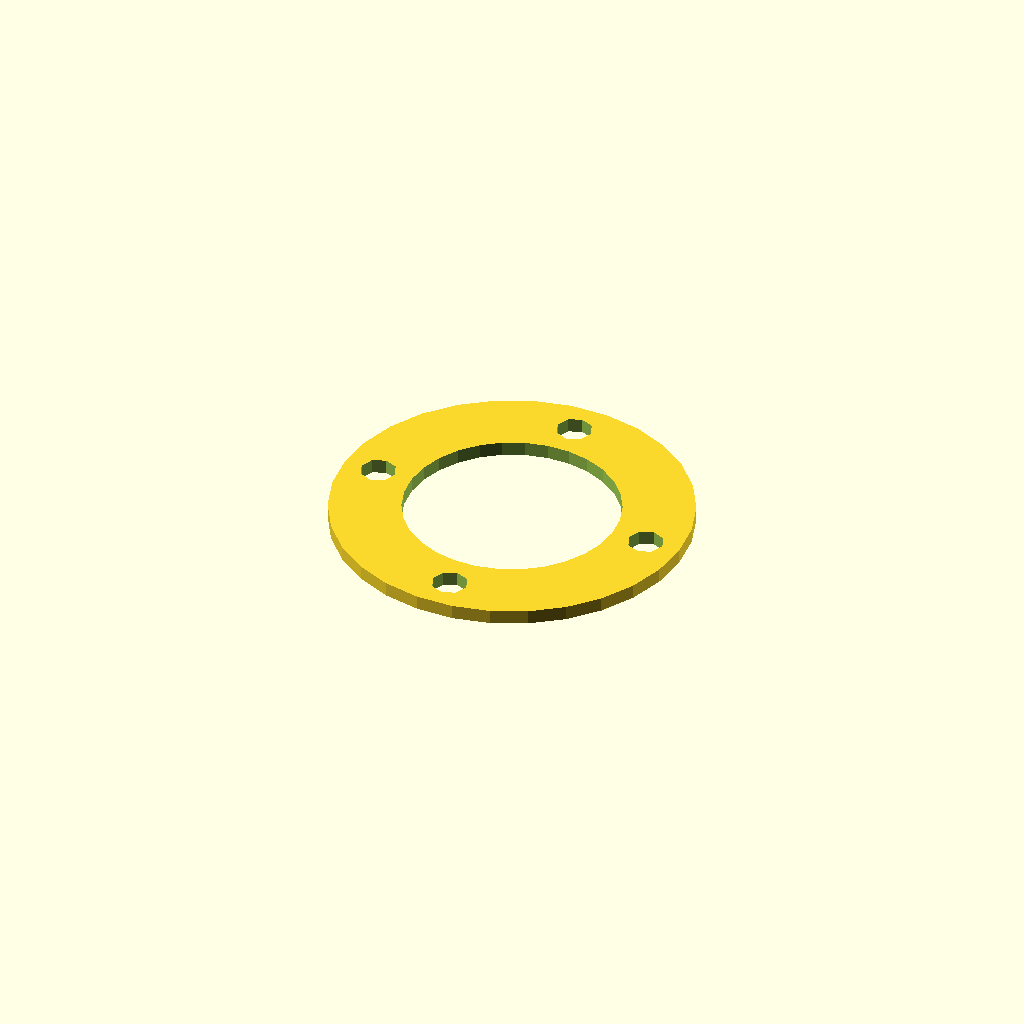
Cell 1: rendered with the file's own defaults.
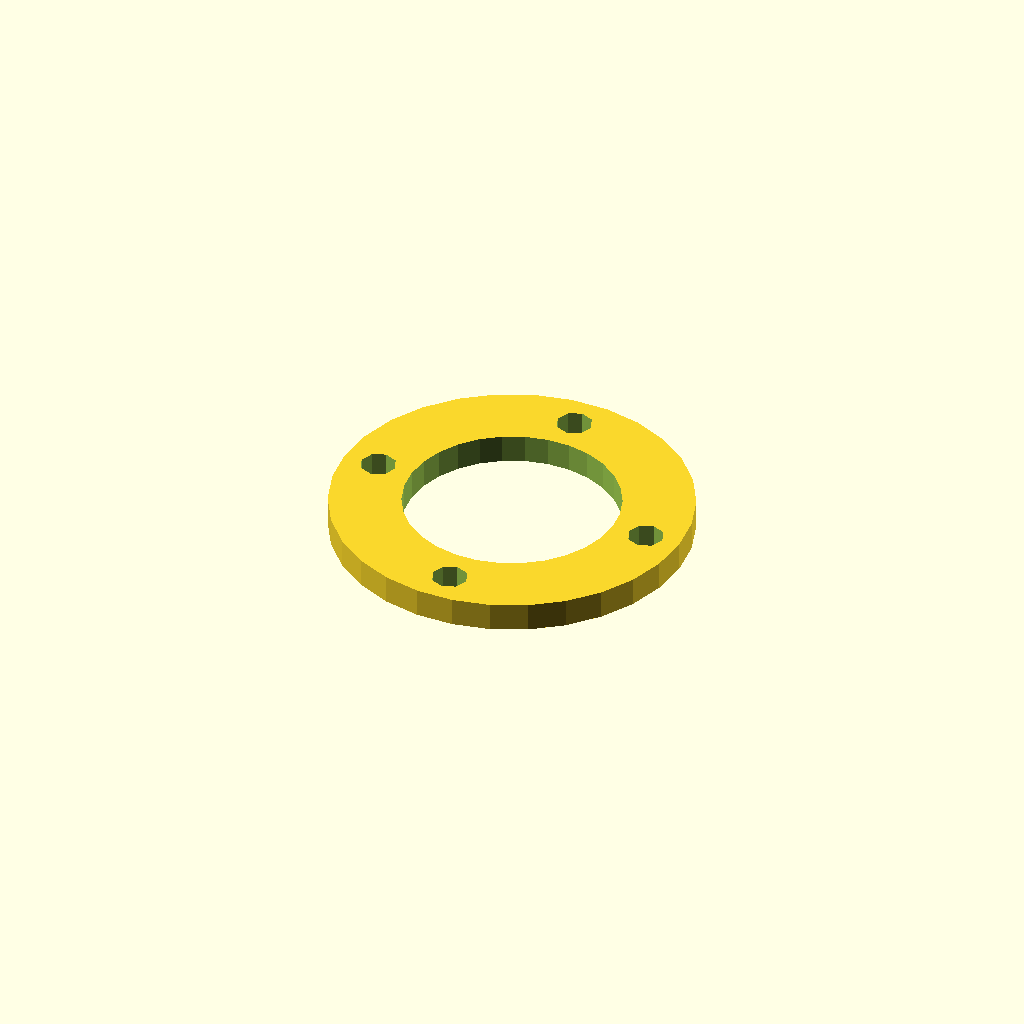
Cell 2 — plate_thickness set to 4, the other parameters unchanged.
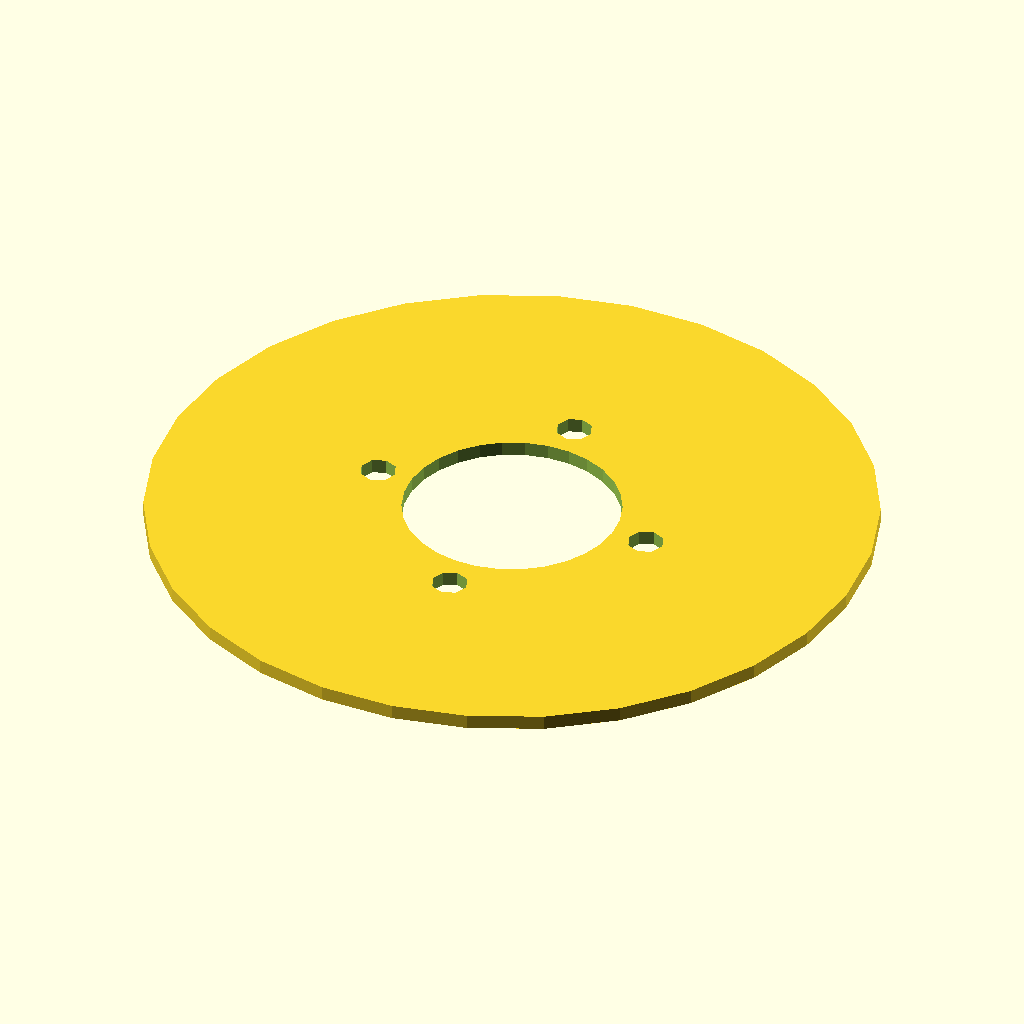
Cell 3 — outer_diameter set to 100, the other parameters unchanged.
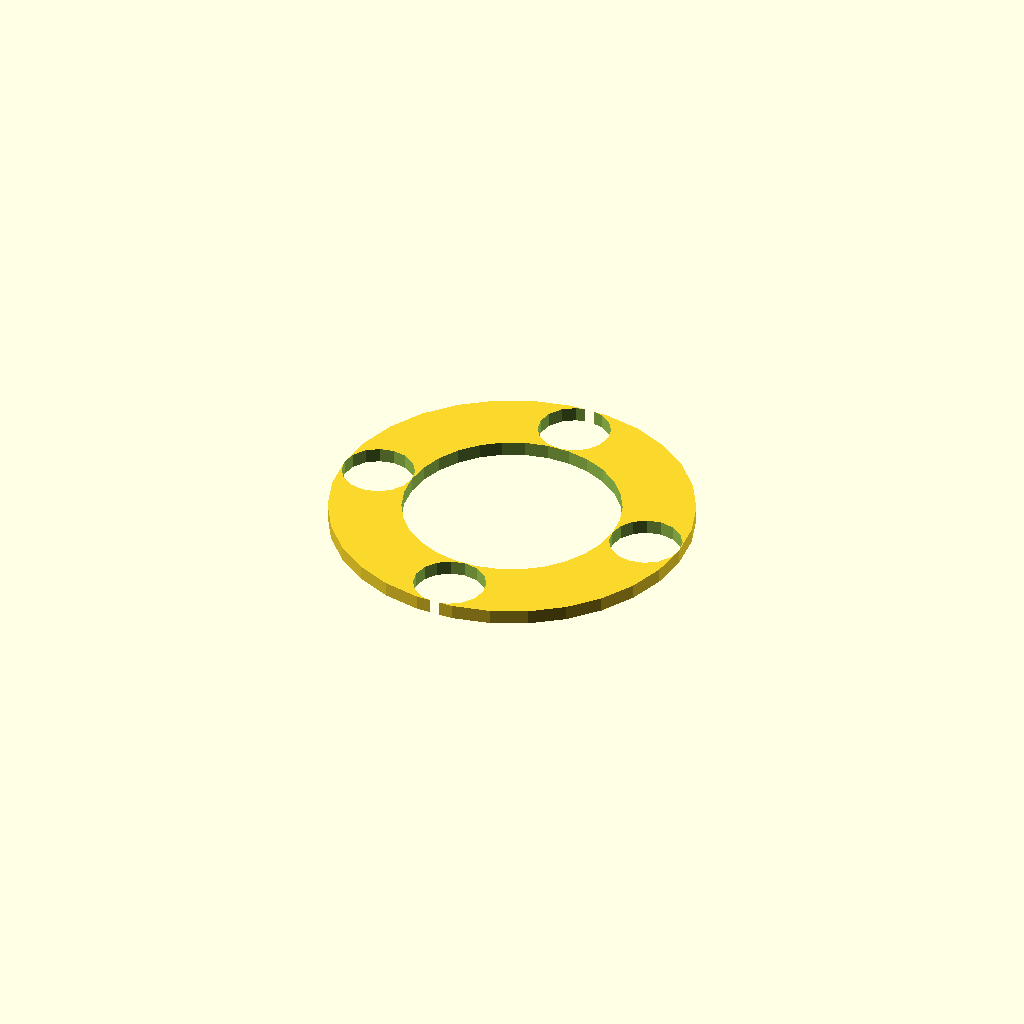
Cell 4: the same model with bolt_hole_diameter = 10.
One fixed orthographic camera (rotation 55°, 0°, 25°; colour scheme Cornfield) for every cell.
Source of the model, deepcad_8037/0090/00906055/output_0/00906055.scad:

// Parameters for flange plate
plate_thickness = 2; // Thickness of the flange plate
outer_diameter = 50; // Outer diameter of the flange plate
inner_diameter = 30; // Inner diameter of the central hole
bolt_hole_diameter = 5; // Diameter of the bolt holes
bolt_hole_count = 4; // Number of bolt holes
bolt_hole_radius = 20; // Radius of the circle on which bolt holes are positioned

module flange_plate() {
    difference() {
        // Create the main plate
        cylinder(h = plate_thickness, d = outer_diameter, center = true);
        
        // Create the central hole
        cylinder(h = plate_thickness + 1, d = inner_diameter, center = true);
        
        // Create the bolt holes
        for (i = [0:bolt_hole_count-1]) {
            rotate([0, 0, i * 360 / bolt_hole_count])
                translate([bolt_hole_radius, 0, 0])
                cylinder(h = plate_thickness + 1, d = bolt_hole_diameter, center = true);
        }
    }
}

// Render the flange plate
flange_plate();
Parameter table extracted from the source (name, type, default, range or options):
plate_thickness: number, default 2
outer_diameter: number, default 50
inner_diameter: number, default 30
bolt_hole_diameter: number, default 5
bolt_hole_count: number, default 4
bolt_hole_radius: number, default 20
